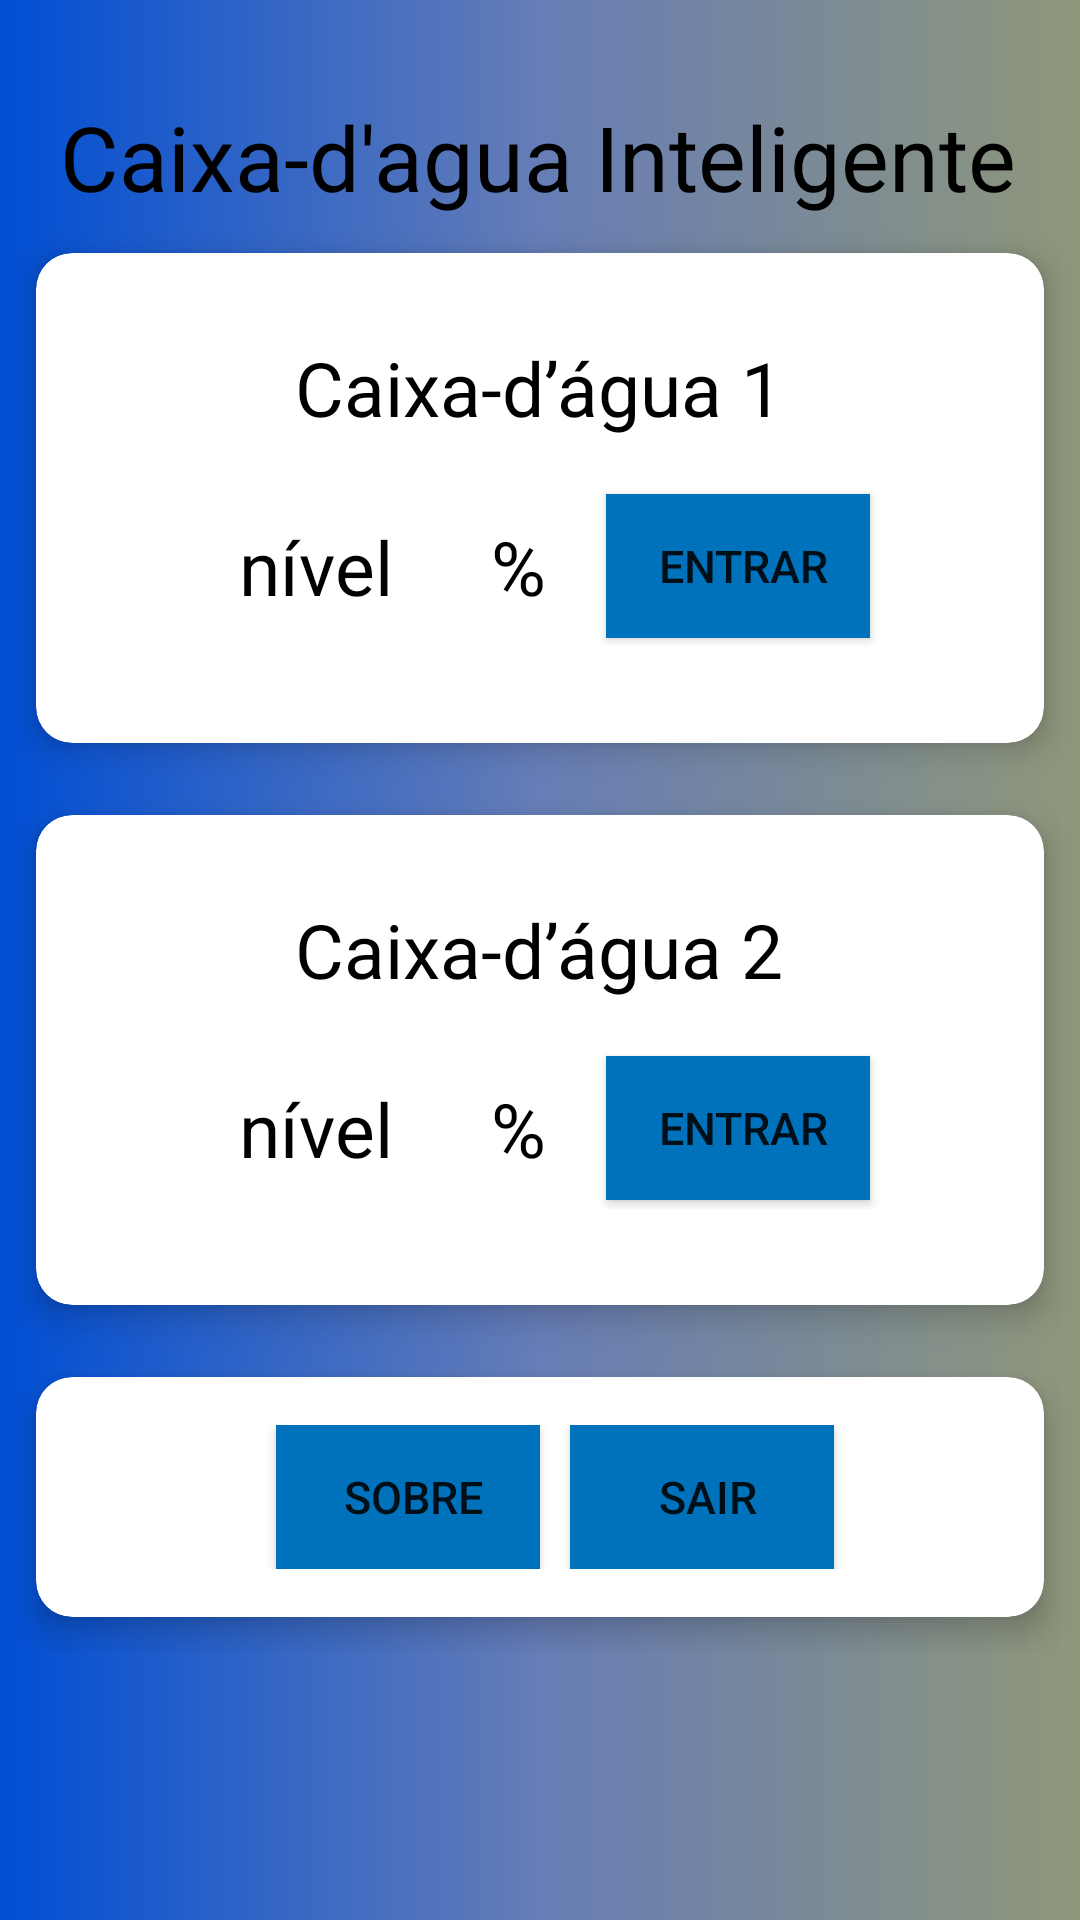

Here is an Android app screen rendered from its layout file. Give the layout XML and the strings, colors and styles it references.
<!-- AndroidManifest.xml: application theme Theme.Automation -->
<!-- res/layout/activity_tela_inicial.xml -->
<?xml version="1.0" encoding="utf-8"?>
<ScrollView
    xmlns:android="http://schemas.android.com/apk/res/android"
    xmlns:app="http://schemas.android.com/apk/res-auto"
    xmlns:tools="http://schemas.android.com/tools"
    android:layout_width="match_parent"
    android:layout_height="match_parent"
    android:background="@drawable/gradient"
    tools:context=".TelaInicial">

    <LinearLayout

        android:layout_width="match_parent"
        android:layout_height="match_parent"
        android:orientation="vertical">

        <RelativeLayout
            android:layout_marginTop="32dp"
            android:layout_width="wrap_content"
            android:layout_height="match_parent"
            android:layout_marginRight="20dp"
            android:layout_marginLeft="20dp">

            <TextView
                android:layout_width="wrap_content"
                android:layout_height="wrap_content"
                android:textColor="@color/black"
                android:textSize="30sp"
                android:text="Caixa-d'agua Inteligente"/>

        </RelativeLayout>

        <GridLayout
            android:layout_width="match_parent"
            android:layout_height="wrap_content"
            android:rowCount="3"
            android:columnCount="1"
            android:alignmentMode="alignMargins"
            android:columnOrderPreserved="false">






            <androidx.cardview.widget.CardView
                android:layout_width="wrap_content"
                android:layout_height="wrap_content"
                android:layout_columnWeight="1"
                android:layout_rowWeight="1"
                app:cardElevation="6dp"
                app:cardCornerRadius="12dp"
                android:layout_margin="12dp">

                <LinearLayout
                    android:layout_width="match_parent"
                    android:layout_height="match_parent"
                    android:gravity="center"
                    android:padding="16dp"
                    android:orientation="vertical">

                    <TextView

                        android:layout_marginTop="12dp"
                        android:layout_width="wrap_content"
                        android:layout_height="wrap_content"
                        android:textColor="@color/black"
                        android:text="Caixa-d’água 1"
                        android:textSize="25sp"

                        />



                    <LinearLayout
                        android:layout_width="match_parent"
                        android:layout_height="match_parent"
                        android:gravity="center"
                        android:padding="16dp"
                        android:orientation="horizontal"
                        >
                        <TextView

                            android:layout_width="wrap_content"
                            android:layout_height="wrap_content"
                            android:textColor="@color/black"
                            android:textSize="25sp"
                            android:text="nível"
                            android:layout_margin="10dp"
                            />

                        <TextView
                            android:id="@+id/statusNivelCx1"
                            android:layout_width="wrap_content"
                            android:layout_height="wrap_content"
                            android:text="  %"
                            tools:text="60%"
                            android:textColor="@color/black"
                            android:textSize="25sp"
                            android:layout_margin="10dp"
                            />

                        <Button

                            android:layout_width="wrap_content"
                            android:layout_height="wrap_content"
                            android:background="@color/Frenchblue"
                            android:onClick="entrarCaixa1"
                            android:text=" entrar"
                            android:textSize="15sp"
                            android:layout_marginStart="10dp"
                            app:backgroundTint="@null"
                            tools:ignore="MissingConstraints,OnClick"
                            />

                    </LinearLayout>





                </LinearLayout>



            </androidx.cardview.widget.CardView>

            <androidx.cardview.widget.CardView
                android:layout_width="wrap_content"
                android:layout_height="wrap_content"
                android:layout_columnWeight="1"
                android:layout_rowWeight="1"
                app:cardElevation="6dp"
                app:cardCornerRadius="12dp"
                android:layout_margin="12dp">

                <LinearLayout
                    android:layout_width="match_parent"
                    android:layout_height="match_parent"
                    android:gravity="center"
                    android:padding="16dp"
                    android:orientation="vertical">

                    <TextView

                        android:layout_marginTop="12dp"
                        android:layout_width="wrap_content"
                        android:layout_height="wrap_content"
                        android:textColor="@color/black"
                        android:text="Caixa-d’água 2"
                        android:textSize="25sp"

                        />



                    <LinearLayout
                        android:layout_width="match_parent"
                        android:layout_height="match_parent"
                        android:gravity="center"
                        android:padding="16dp"
                        android:orientation="horizontal"
                        >
                        <TextView

                            android:layout_width="wrap_content"
                            android:layout_height="wrap_content"
                            android:textColor="@color/black"
                            android:textSize="25sp"
                            android:text="nível"
                            android:layout_margin="10dp"
                            />

                        <TextView

                            android:layout_width="wrap_content"
                            android:layout_height="wrap_content"
                            android:text="  %"
                            tools:text="60%"
                            android:textColor="@color/black"
                            android:textSize="25sp"
                            android:layout_margin="10dp"
                            />

                        <Button

                            android:layout_width="wrap_content"
                            android:layout_height="wrap_content"
                            android:background="@color/Frenchblue"

                            android:text=" entrar"
                            android:textSize="15sp"
                            android:layout_marginStart="10dp"
                            app:backgroundTint="@null"
                            tools:ignore="MissingConstraints,OnClick"
                            />

                    </LinearLayout>





                </LinearLayout>



            </androidx.cardview.widget.CardView>







            <androidx.cardview.widget.CardView
                android:layout_width="wrap_content"
                android:layout_height="wrap_content"
                android:layout_columnWeight="1"
                android:layout_rowWeight="1"
                app:cardElevation="6dp"
                app:cardCornerRadius="12dp"
                android:layout_margin="12dp">

                <LinearLayout
                    android:layout_width="match_parent"
                    android:layout_height="match_parent"
                    android:gravity="center"
                    android:padding="16dp"
                    android:orientation="horizontal">


                    <Button

                        android:layout_width="wrap_content"
                        android:layout_height="wrap_content"
                        android:background="@color/Frenchblue"
                        android:onClick="sobre"
                        android:text=" sobre"
                        android:textSize="15sp"
                        android:layout_marginStart="10dp"
                        app:backgroundTint="@null"
                        tools:ignore="MissingConstraints,OnClick"
                        />


                    <Button

                        android:layout_width="wrap_content"
                        android:layout_height="wrap_content"
                        android:background="@color/Frenchblue"
                        android:onClick="sair"
                        android:text=" sair"
                        android:textSize="15sp"
                        android:layout_marginStart="10dp"
                        app:backgroundTint="@null"
                        tools:ignore="MissingConstraints,OnClick"
                        />




                </LinearLayout>



            </androidx.cardview.widget.CardView>


        </GridLayout>










    </LinearLayout>
</ScrollView>
<!-- resources referenced by this layout -->
<resources>
  <color name="Frenchblue">#0072BB</color>
  <color name="black">#FF000000</color>
  <!-- drawable gradient (drawable) -->
  <?xml version="1.0" encoding="utf-8"?>
  <shape xmlns:android="http://schemas.android.com/apk/res/android">
      <gradient
          android:angle = "180"
          android:startColor="@color/artichoke"
          android:centerColor = "#667DB6"
          android:endColor = "#004ED4"
  
          android:type="linear" />
  </shape>
  <style name="Theme.Automation" parent="Theme.MaterialComponents.DayNight.NoActionBar">
          
          <item name="colorPrimary">@color/purple_500</item>
          <item name="colorPrimaryVariant">@color/purple_700</item>
          <item name="colorOnPrimary">@color/white</item>
          
          <item name="colorSecondary">@color/teal_200</item>
          <item name="colorSecondaryVariant">@color/teal_700</item>
          <item name="colorOnSecondary">@color/black</item>
          
          <item name="android:statusBarColor" tools:targetApi="l">?attr/colorPrimaryVariant</item>
          
      </style>
  <color name="artichoke">#8F9779</color>
  <color name="purple_500">#FF6200EE</color>
  <color name="purple_700">#FF3700B3</color>
  <color name="white">#FFFFFFFF</color>
  <color name="teal_200">#FF03DAC5</color>
  <color name="teal_700">#FF018786</color>
</resources>
